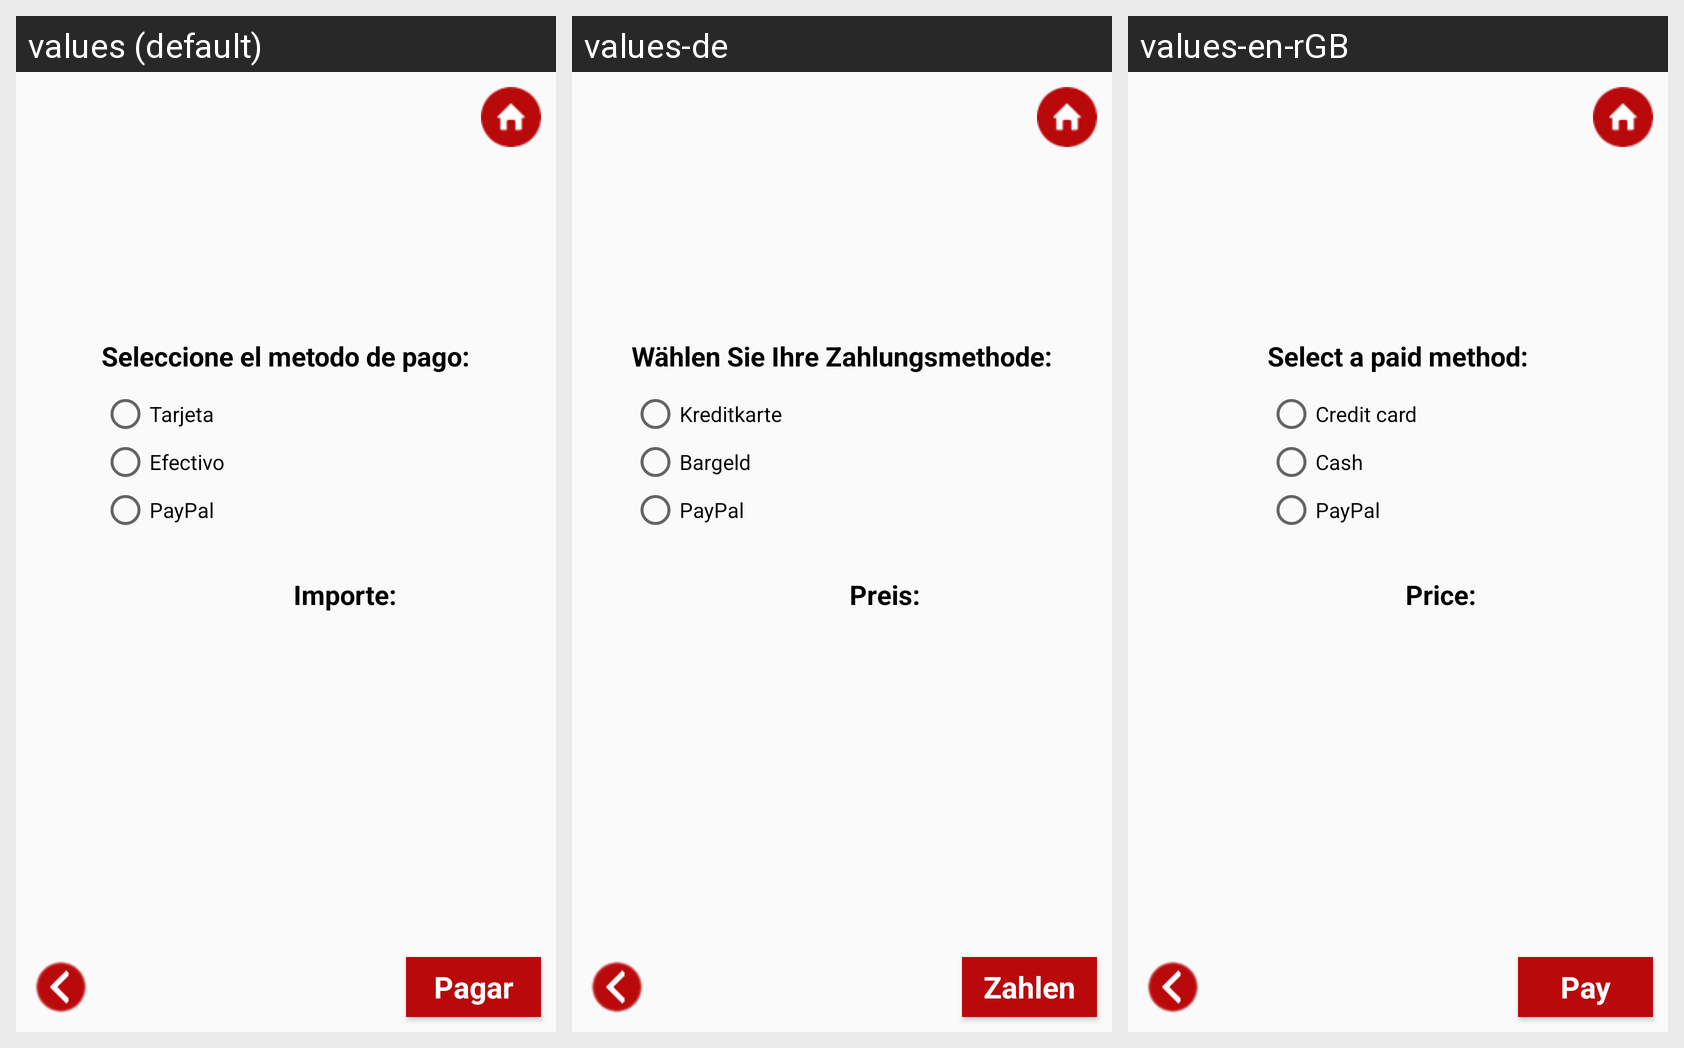

For this localized Android screen grid, give each drawn string resource with its value in every locale shown.
Android screen res/layout/metodo_pago.xml rendered under 3 locales, left to right: values (default), values-de, values-en-rGB. Device: Nexus 5 (rendered at 1080×1920; each locale shown at half size, 540×960, under a caption strip naming it); theme VideoStudiumTheme.
Strings drawn on this screen, with the default value and each locale's value (text and hints the layout hard-codes, and strings that could not be matched under every locale, appear in the picture but are not listed):

lbl5Seleccionar
  values: Seleccione el metodo de pago:
  values-de: Wählen Sie Ihre Zahlungsmethode:
  values-en-rGB: Select a paid method:

lbl5Importe
  values: Importe:
  values-de: Preis:
  values-en-rGB: Price:

btn5Pagar
  values: Pagar
  values-de: Zahlen
  values-en-rGB: Pay

lbl5MetodoPago1
  values: Tarjeta
  values-de: Kreditkarte
  values-en-rGB: Credit card

lbl5MetodoPago2
  values: Efectivo
  values-de: Bargeld
  values-en-rGB: Cash

lbl5MetodoPago3
  values: PayPal
  values-de: PayPal  [not translated; the default value is used]
  values-en-rGB: PayPal  [not translated; the default value is used]
